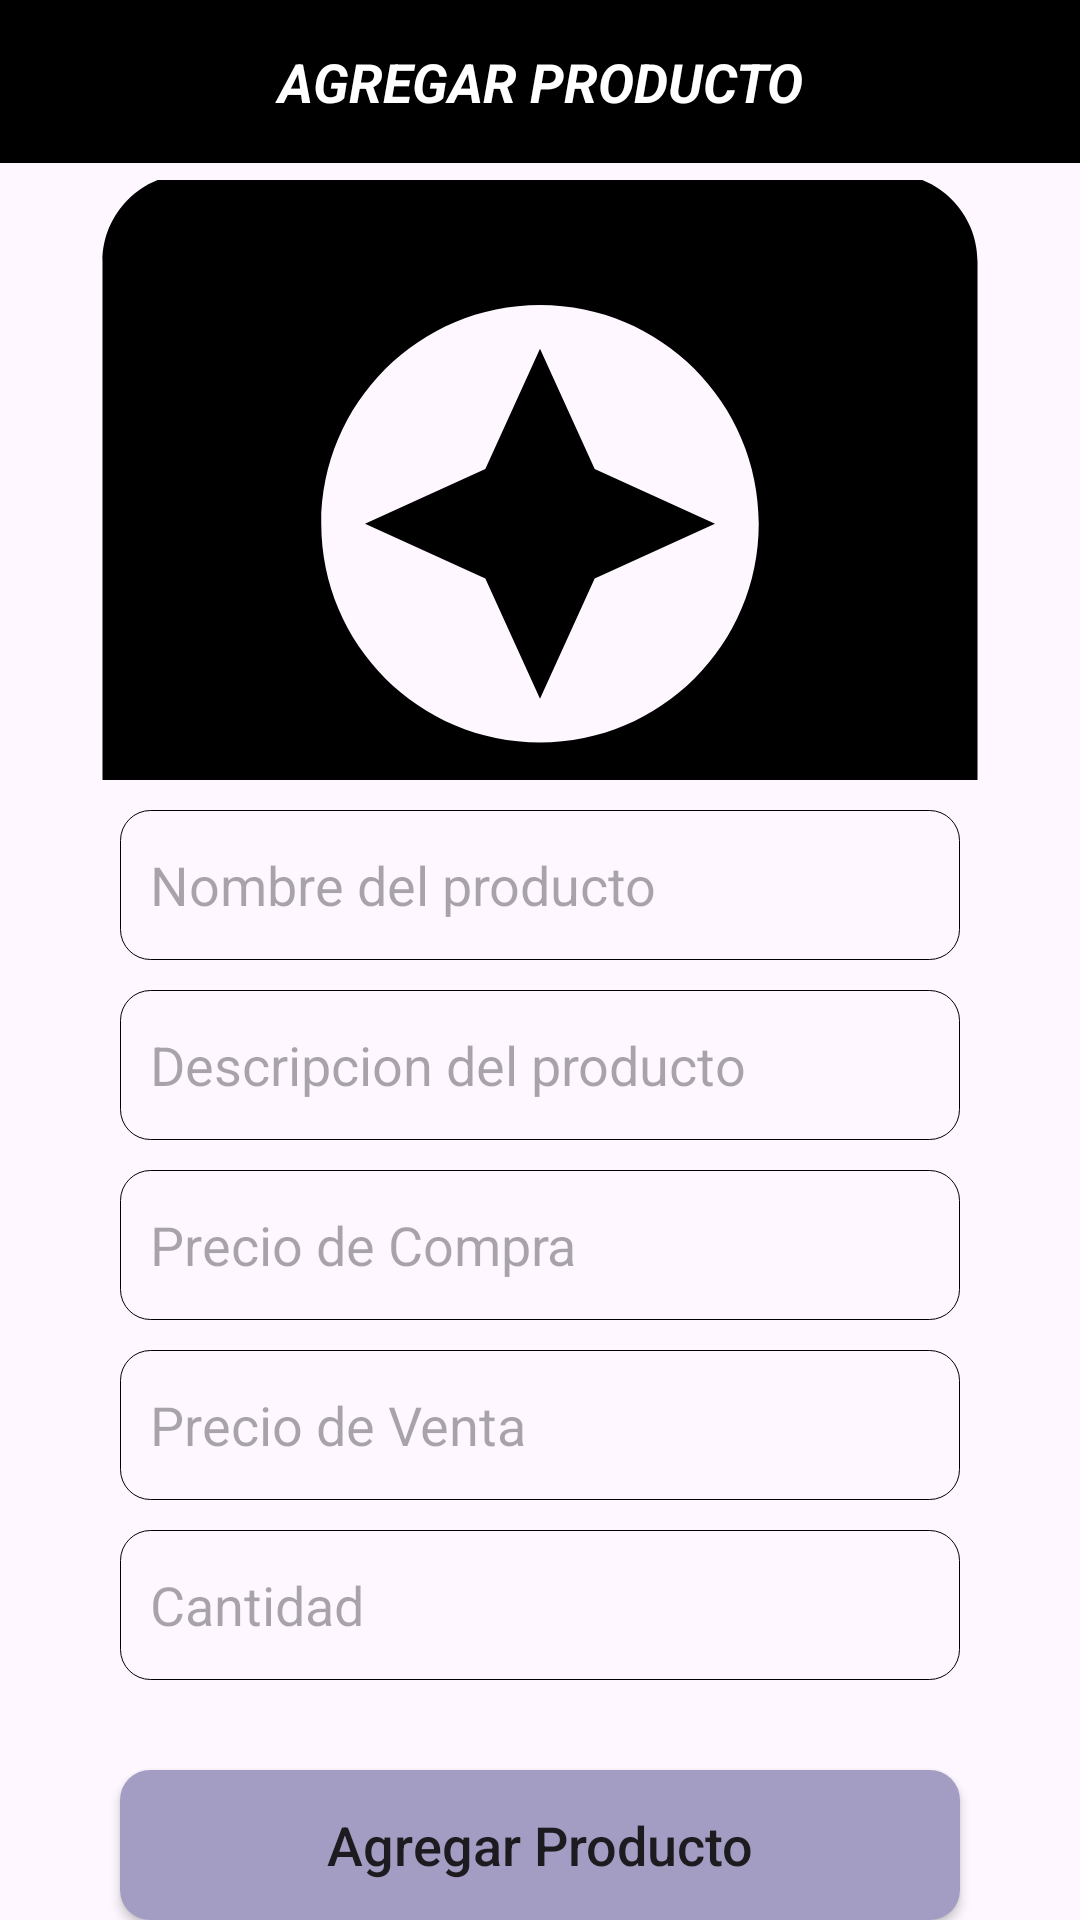

Here is an Android app screen rendered from its layout file. Give the layout XML and the strings, colors and styles it references.
<!-- AndroidManifest.xml: application theme Theme.Compras -->
<!-- res/layout/activity_agregarproducto.xml -->
<?xml version="1.0" encoding="utf-8"?>
<RelativeLayout xmlns:android="http://schemas.android.com/apk/res/android"
    xmlns:app="http://schemas.android.com/apk/res-auto"
    xmlns:tools="http://schemas.android.com/tools"
    android:layout_width="match_parent"
    android:layout_height="match_parent"
    tools:context=".AgregarproductoActivity">

    <TextView
        android:layout_width="match_parent"
        android:layout_height="wrap_content"
        android:id="@+id/textox"
        android:text="AGREGAR PRODUCTO"
        android:textSize="18dp"
        android:layout_centerHorizontal="true"
        android:textAlignment="center"
        android:background="@color/black"
        android:textColor="@color/white"
        android:padding="15dp"
        android:textStyle="bold|italic"/>

    <ImageView
        android:id="@+id/imagenpro"
        android:layout_width="350dp"
        android:layout_height="200dp"
        android:layout_marginTop="60dp"
        android:cropToPadding="false"
        android:scaleType="centerCrop"
        android:src="@drawable/agregarimagen"
        android:layout_centerHorizontal="true"/>

    <EditText
        android:id="@+id/nombrepro"
        android:layout_width="500dp"
        android:layout_height="50dp"
        android:layout_below="@id/imagenpro"
        android:inputType="textMultiLine"
        android:layout_marginTop="10dp"
        android:padding="10dp"
        android:hint="Nombre del producto"
        android:layout_marginLeft="40dp"
        android:layout_marginRight="40dp"
        android:background="@drawable/textos"/>

    <EditText
        android:id="@+id/descripcionpro"
        android:layout_width="500dp"
        android:layout_height="50dp"
        android:layout_below="@id/nombrepro"
        android:inputType="textMultiLine"
        android:layout_marginTop="10dp"
        android:padding="10dp"
        android:hint="Descripcion del producto"
        android:layout_marginLeft="40dp"
        android:layout_marginRight="40dp"
        android:background="@drawable/textos"/>

    <EditText
        android:id="@+id/preciocomprapro"
        android:layout_width="500dp"
        android:layout_height="50dp"
        android:layout_below="@id/descripcionpro"
        android:inputType="numberDecimal"
        android:layout_marginTop="10dp"
        android:padding="10dp"
        android:hint="Precio de Compra"
        android:layout_marginLeft="40dp"
        android:layout_marginRight="40dp"
        android:background="@drawable/textos"/>
    <EditText
        android:id="@+id/precioventapro"
        android:layout_width="500dp"
        android:layout_height="50dp"
        android:layout_below="@id/preciocomprapro"
        android:inputType="numberDecimal"
        android:layout_marginTop="10dp"
        android:padding="10dp"
        android:hint="Precio de Venta"
        android:layout_marginLeft="40dp"
        android:layout_marginRight="40dp"
        android:background="@drawable/textos"/>
    <EditText
        android:id="@+id/cantidadpro"
        android:layout_width="500dp"
        android:layout_height="50dp"
        android:layout_below="@id/precioventapro"
        android:inputType="number"
        android:layout_marginTop="10dp"
        android:padding="10dp"
        android:hint="Cantidad"
        android:layout_marginLeft="40dp"
        android:layout_marginRight="40dp"
        android:background="@drawable/textos"/>
    <Button
        android:id="@+id/agregarpro"
        android:layout_width="500dp"
        android:layout_height="50dp"
        android:layout_below="@id/cantidadpro"
        android:inputType="textMultiLine"
        android:layout_marginTop="30dp"
        android:padding="10dp"
        android:text="Agregar Producto"
        android:layout_marginLeft="40dp"
        android:layout_marginRight="40dp"
        android:textAllCaps="false"
        android:textSize="18dp"
        android:background="@drawable/botones1"/>


</RelativeLayout>
<!-- resources referenced by this layout -->
<resources>
  <color name="black">#FF000000</color>
  <color name="white">#FFFFFFFF</color>
  <!-- drawable agregarimagen (drawable) -->
  <vector android:height="330dp" android:tint="#000000"
      android:viewportHeight="24" android:viewportWidth="24"
      android:width="330dp" xmlns:android="http://schemas.android.com/apk/res/android">
      <path android:fillColor="@android:color/white" android:pathData="M9,3L7.17,5L4,5c-1.1,0 -2,0.9 -2,2v12c0,1.1 0.9,2 2,2h16c1.1,0 2,-0.9 2,-2L22,7c0,-1.1 -0.9,-2 -2,-2h-3.17L15,3L9,3zM12,18c-2.76,0 -5,-2.24 -5,-5s2.24,-5 5,-5 5,2.24 5,5 -2.24,5 -5,5z"/>
      <path android:fillColor="@android:color/white" android:pathData="M12,17l1.25,-2.75L16,13l-2.75,-1.25L12,9l-1.25,2.75L8,13l2.75,1.25z"/>
  </vector>
  <!-- drawable botones1 (drawable) -->
  <?xml version="1.0" encoding="utf-8"?>
  <shape xmlns:android="http://schemas.android.com/apk/res/android">
  
  
      <solid android:color="#A49DC3">
      </solid>
  
      <corners android:radius="10dp"></corners>
  </shape>
  <!-- drawable textos (drawable) -->
  <?xml version="1.0" encoding="utf-8"?>
  <shape xmlns:android="http://schemas.android.com/apk/res/android">
  
   <stroke
       android:color="@color/black"
       android:width="0.1dp"></stroke>
        <corners android:radius="10dp"></corners>
  </shape>
  <style name="Theme.Compras" parent="Base.Theme.Compras" />
  <style name="Base.Theme.Compras" parent="Theme.Material3.DayNight.NoActionBar">
          
          
      </style>
</resources>
